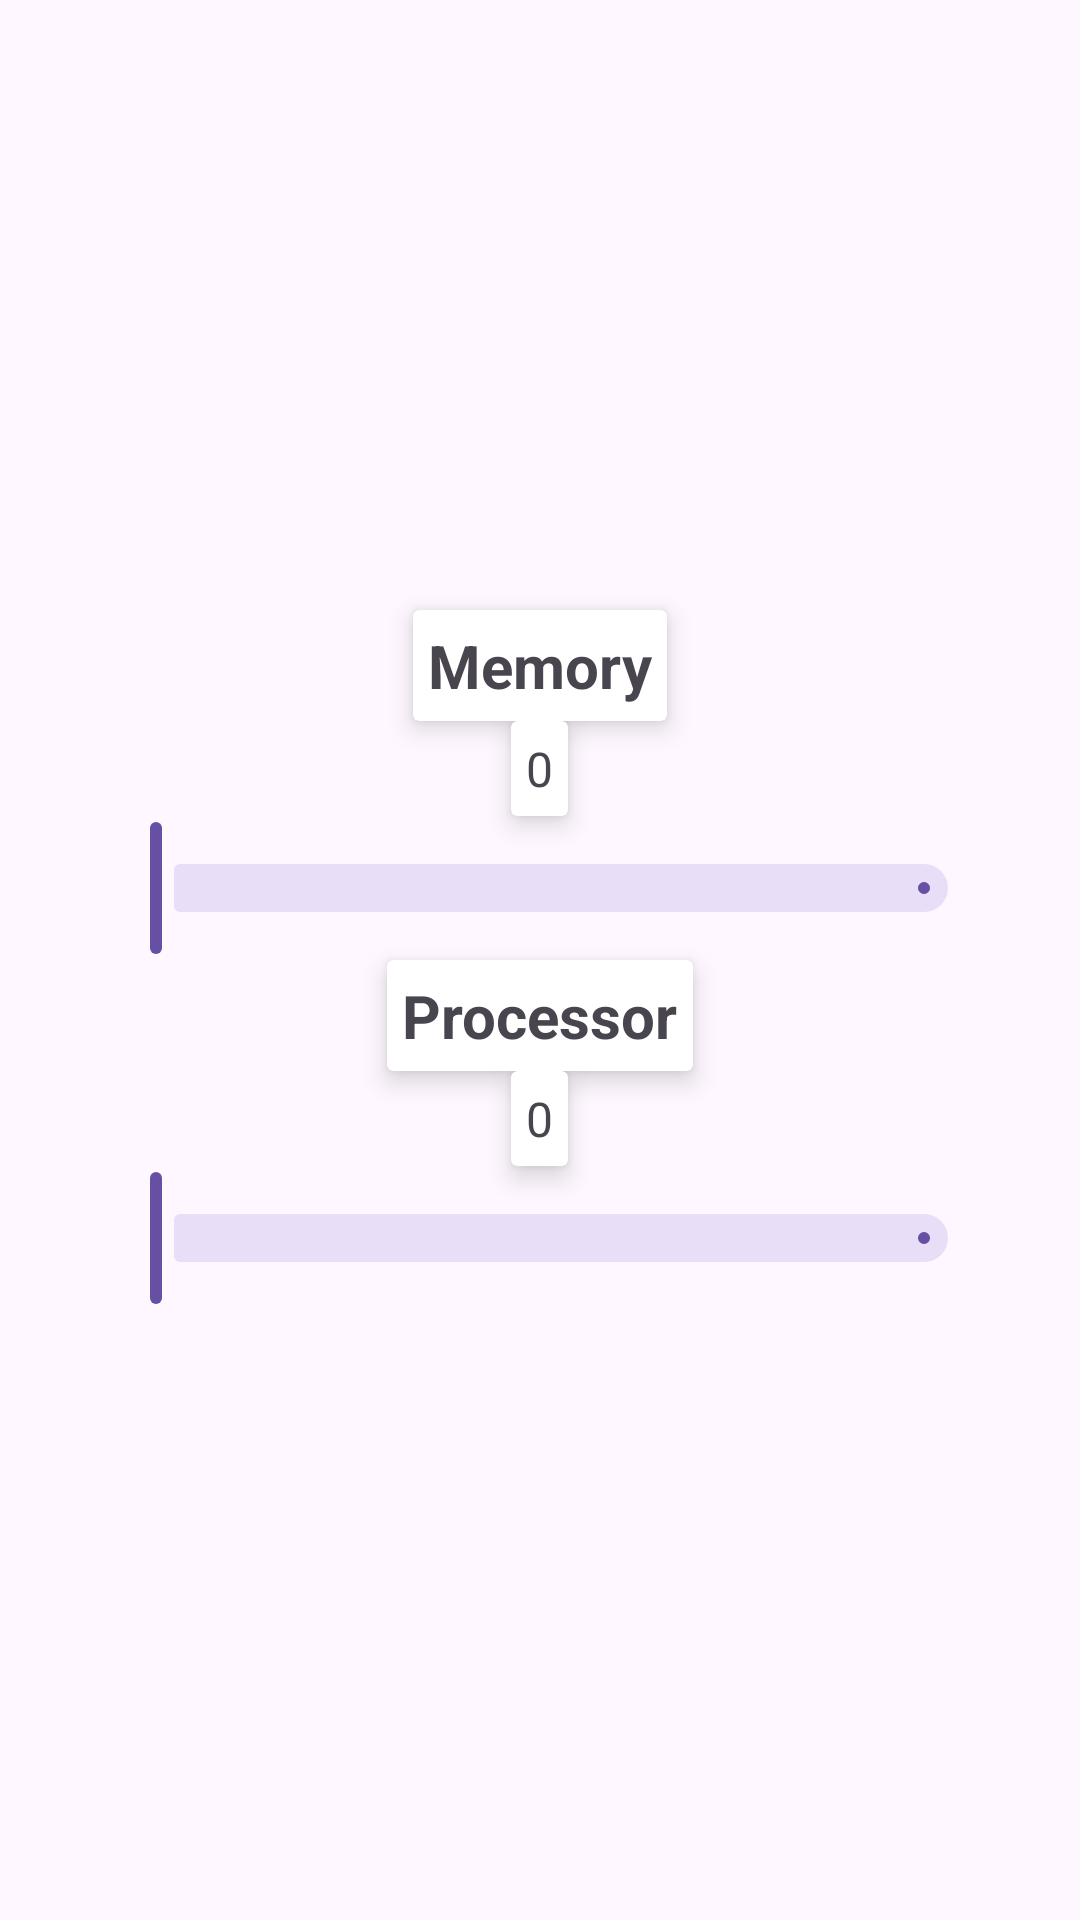

The Android layout XML behind this screen, and the referenced resources:
<!-- AndroidManifest.xml: application theme Theme.Androserv2 -->
<!-- res/layout/fragment_settings.xml -->
<?xml version="1.0" encoding="utf-8"?>
<LinearLayout xmlns:android="http://schemas.android.com/apk/res/android"
xmlns:tools="http://schemas.android.com/tools"
android:layout_width="match_parent"
android:layout_height="match_parent"
xmlns:app="http://schemas.android.com/apk/res-auto"
android:orientation="vertical"
android:gravity="center"
tools:context=".HomeFragment">





<androidx.cardview.widget.CardView
    android:layout_width="wrap_content"
    android:layout_height="wrap_content"
    app:cardElevation="5dp">



    <TextView

        android:id="@+id/main_memory"
        android:layout_width="wrap_content"
        android:layout_height="wrap_content"
        android:textSize="20sp"
        android:textStyle="bold"
        android:layout_margin="5dp"
        android:text="Memory" />
</androidx.cardview.widget.CardView>

<androidx.cardview.widget.CardView
    android:layout_width="wrap_content"
    android:layout_height="wrap_content"
    app:cardElevation="5dp">





    <TextView

        android:id="@+id/main_sliderVal"
        android:layout_width="wrap_content"
        android:layout_height="wrap_content"
        android:textSize="16sp"
        android:layout_margin="5dp"
        android:text="0" />
</androidx.cardview.widget.CardView>


<LinearLayout
    android:layout_width="match_parent"
    android:layout_height="wrap_content"
    android:gravity="center"
    android:orientation="horizontal">

    <ImageView
        android:layout_width="30dp"
        android:layout_height="30dp"
        android:src="@drawable/baseline_minimize_24" />

    <com.google.android.material.slider.Slider
        android:id="@+id/main_slider"
        android:valueFrom="0"
        android:valueTo="200"
        android:layout_width="300dp"
        android:layout_height="wrap_content" />

    <ImageView
        android:layout_width="30dp"
        android:layout_height="30dp"
        android:src="@drawable/baseline_add_24" />





</LinearLayout>


<androidx.cardview.widget.CardView
    android:layout_width="wrap_content"
    android:layout_height="wrap_content"
    app:cardElevation="5dp">



    <TextView

        android:id="@+id/main_ram"
        android:layout_width="wrap_content"
        android:layout_height="wrap_content"
        android:textSize="20sp"
        android:textStyle="bold"
        android:layout_margin="5dp"
        android:text="Processor" />
</androidx.cardview.widget.CardView>

<androidx.cardview.widget.CardView
    android:layout_width="wrap_content"
    android:layout_height="wrap_content"
    app:cardElevation="5dp">





    <TextView

        android:id="@+id/main_sliderVal2"
        android:layout_width="wrap_content"
        android:layout_height="wrap_content"
        android:textSize="16sp"
        android:layout_margin="5dp"
        android:text="0" />
</androidx.cardview.widget.CardView>


<LinearLayout
    android:layout_width="match_parent"
    android:layout_height="wrap_content"
    android:gravity="center"
    android:orientation="horizontal">

    <ImageView
        android:layout_width="30dp"
        android:layout_height="30dp"
        android:src="@drawable/baseline_minimize_24" />

    <com.google.android.material.slider.Slider
        android:id="@+id/main_slider2"
        android:valueFrom="0"
        android:valueTo="20"
        android:layout_width="300dp"
        android:layout_height="wrap_content" />

    <ImageView
        android:layout_width="30dp"
        android:layout_height="30dp"
        android:src="@drawable/baseline_add_24" />





</LinearLayout>


</LinearLayout>
<!-- resources referenced by this layout -->
<resources>
  <style name="Theme.Androserv2" parent="Base.Theme.Androserv2" />
  <style name="Base.Theme.Androserv2" parent="Theme.Material3.DayNight.NoActionBar">
          
          
      </style>
</resources>
